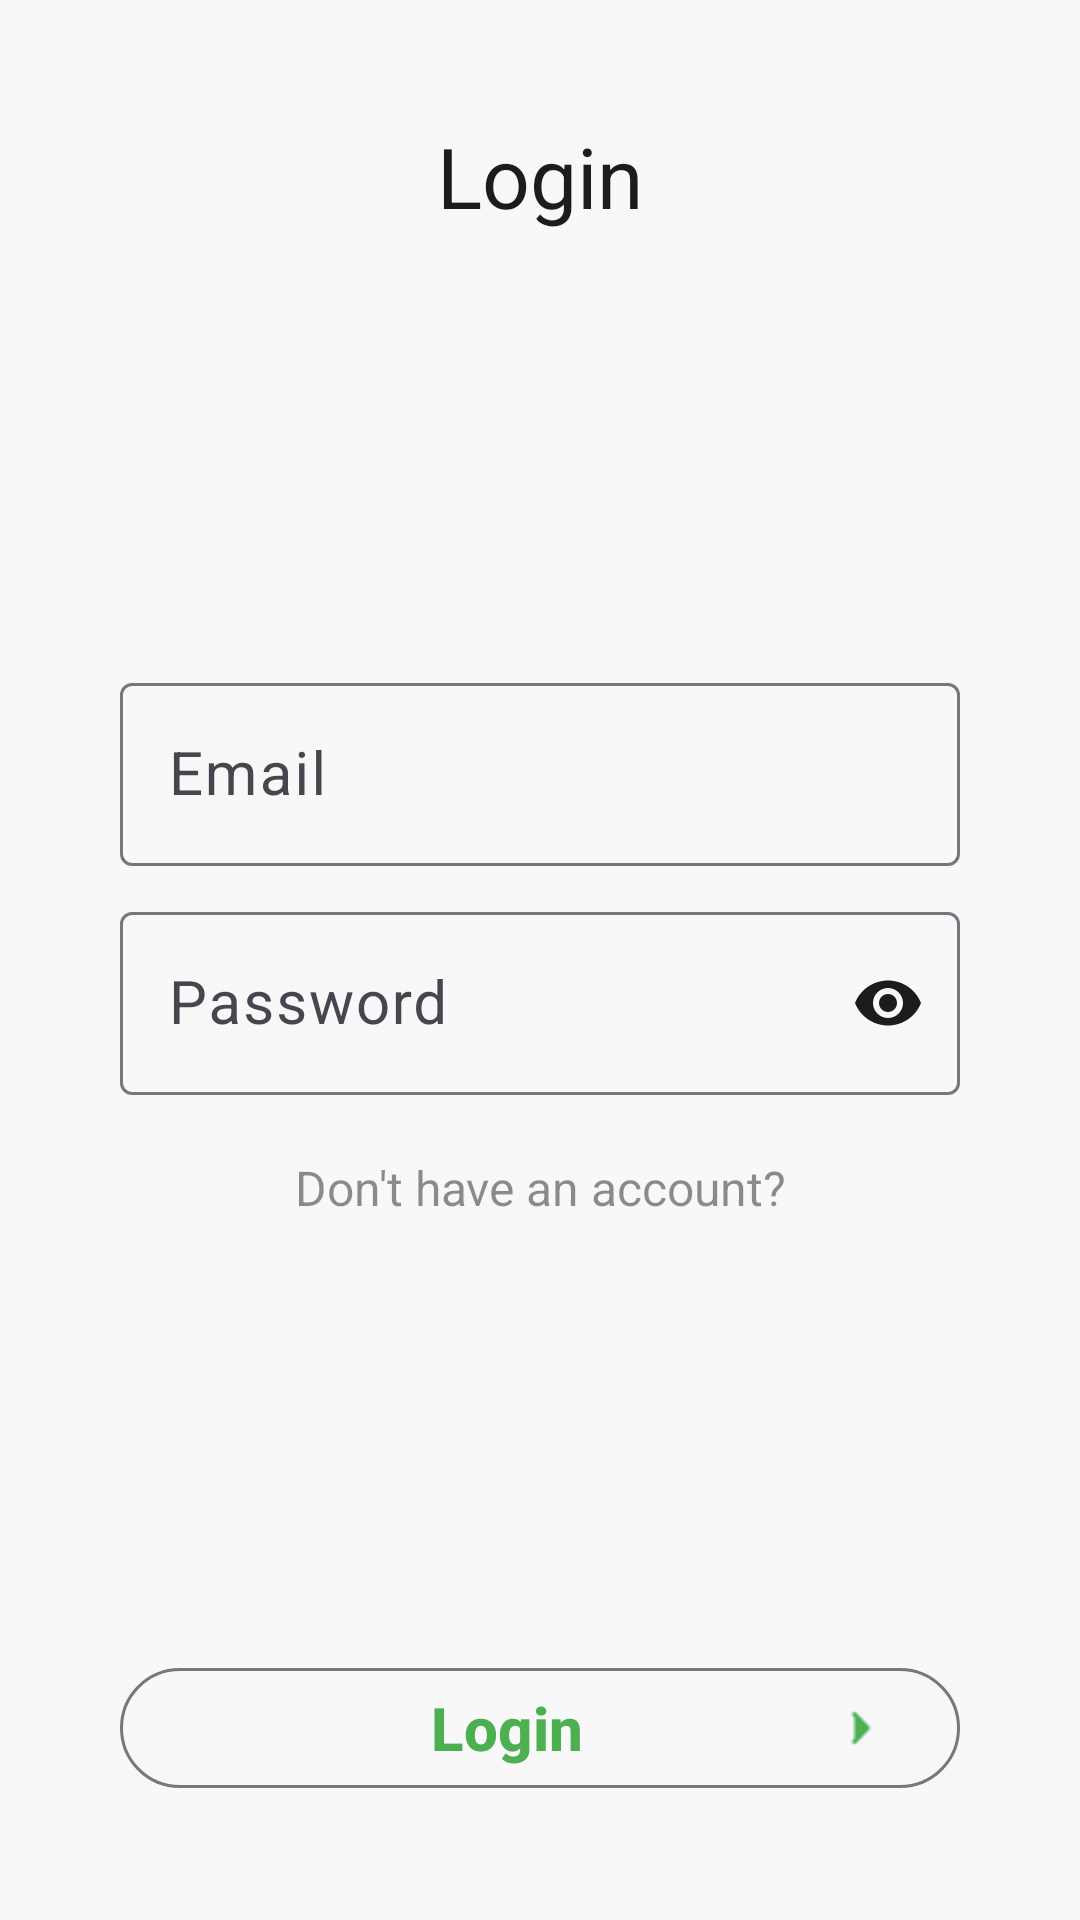

Produce the Android XML layout that renders to this screen, including the resource entries it uses.
<!-- AndroidManifest.xml: application theme Theme.DevMuscles -->
<!-- res/layout/fragment_login.xml -->
<?xml version="1.0" encoding="utf-8"?>
<androidx.constraintlayout.widget.ConstraintLayout xmlns:android="http://schemas.android.com/apk/res/android"
    xmlns:app="http://schemas.android.com/apk/res-auto"
    xmlns:tools="http://schemas.android.com/tools"
    android:layout_width="match_parent"
    android:layout_height="match_parent"
    android:background="@color/main_bg"
    >


    <TextView
        android:id="@+id/textView3"
        style="@style/Integral"
        android:layout_width="match_parent"
        android:layout_height="wrap_content"
        android:layout_marginTop="40dp"
        android:gravity="center"
        android:text="@string/login"
        android:textColor="@color/text_color"
        android:textSize="28sp"
        app:layout_constraintTop_toTopOf="parent" />


    <LinearLayout
        android:id="@+id/linearLayout"
        android:layout_width="match_parent"
        android:layout_height="0dp"
        android:gravity="center"
        android:orientation="vertical"
        app:layout_constraintBottom_toTopOf="@+id/login_btn"
        app:layout_constraintEnd_toEndOf="parent"
        app:layout_constraintStart_toStartOf="parent"
        app:layout_constraintTop_toBottomOf="@+id/textView3"
        app:layout_constraintVertical_weight="1">

        <com.google.android.material.textfield.TextInputLayout
            android:id="@+id/email_layout"
            android:layout_width="match_parent"
            android:layout_height="wrap_content"
            app:hintTextColor="@color/text_color"
            app:layout_constraintEnd_toEndOf="parent"
            app:layout_constraintStart_toStartOf="parent"
            app:layout_constraintTop_toBottomOf="@+id/textView3">

            <com.google.android.material.textfield.TextInputEditText
                android:id="@+id/email_input"
                android:layout_width="match_parent"
                android:layout_height="wrap_content"
                android:layout_marginHorizontal="40dp"
                android:hint="@string/email"
                android:inputType="textEmailAddress"
                android:textColor="@color/text_color"
                android:textColorHint="@color/text_color"
                android:textSize="20sp" />
        </com.google.android.material.textfield.TextInputLayout>


        <com.google.android.material.textfield.TextInputLayout
            android:id="@+id/password_layout"
            android:layout_width="match_parent"
            android:layout_height="wrap_content"
            android:layout_marginTop="10dp"
            app:endIconMode="password_toggle"
            app:endIconTint="@color/text_color"
            app:hintTextColor="@color/text_color"
            app:layout_constraintStart_toStartOf="parent"
            app:layout_constraintTop_toBottomOf="@+id/email_layout">

            <com.google.android.material.textfield.TextInputEditText
                android:id="@+id/password_input"
                android:layout_width="match_parent"
                android:layout_height="wrap_content"
                android:layout_marginHorizontal="40dp"
                android:hint="@string/password"
                android:inputType="textPassword"
                android:textColor="@color/text_color"
                android:textColorHint="@color/text_color"
                android:textSize="20sp" />
        </com.google.android.material.textfield.TextInputLayout>

        <TextView
            android:id="@+id/no_account"
            android:layout_width="match_parent"
            android:layout_height="wrap_content"
            android:alpha="0.5"
            android:layout_marginTop="20dp"
            android:gravity="center"
            android:text="Don't have an account?"
            android:textColor="@color/text_color"
            android:textSize="16sp" />



    </LinearLayout>



    <com.google.android.material.button.MaterialButton
        android:id="@+id/login_btn"
        android:layout_width="match_parent"
        android:layout_height="wrap_content"
        android:layout_marginBottom="40dp"
        android:layout_marginHorizontal="40dp"
        style="@style/Widget.Material3.Button.OutlinedButton"

        android:backgroundTint="@color/main_bg"
        android:text="@string/login"
        android:textColor="@color/main_green"
        android:textSize="20sp"
        android:textStyle="bold"
        app:icon="@drawable/arrow_right"
        app:iconGravity="end"
        app:iconTint="@color/main_green"
        app:layout_constraintBottom_toBottomOf="parent"
        app:layout_constraintEnd_toEndOf="parent"
        app:layout_constraintStart_toStartOf="parent" />





</androidx.constraintlayout.widget.ConstraintLayout>
<!-- resources referenced by this layout -->
<resources>
  <color name="main_bg">#f8f8f8</color>
  <color name="main_green">#4CAF50</color>
  <color name="text_color">#1C1C1E</color>
  <!-- drawable arrow_right: png bitmap (drawable, 229 bytes) -->
  <string name="email">Email</string>
  <string name="login">Login</string>
  <string name="password">Password</string>
  <style name="Integral">
          <item name="fontFamily">@font/integral_regular</item>
      </style>
  <style name="Theme.DevMuscles" parent="Base.Theme.DevMuscles">
          <item name="colorPrimary">@color/black</item>
      </style>
  <style name="Base.Theme.DevMuscles" parent="Theme.Material3.DayNight.NoActionBar">
          
      </style>
  <color name="black">#FF000000</color>
</resources>
